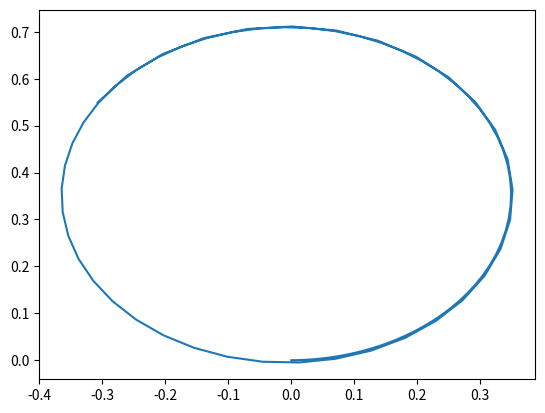

Python code for this plot:
import numpy as np
import matplotlib.pyplot as plt

v0 = .5
t1 = 10
t2 = 5
t = np.linspace(0, 10, 101)
vl = v0*(t/t1)
vr = v0*(t/t2)
R = .12
theta_dot = (vr-vl)/(2*R)

x, y, theta = np.zeros((3, len(t)))
dt = t[1] - t[0]

v = (vr+vl)/2

for i in range(len(t)-1):
    theta[i+1] = theta[i] + theta_dot[i] * dt
    x[i+1] = x[i] + v[i] * np.cos(theta[i+1]) * dt
    y[i+1] = y[i] + v[i] * np.sin(theta[i+1]) * dt

plt.plot(x,y)
plt.show()